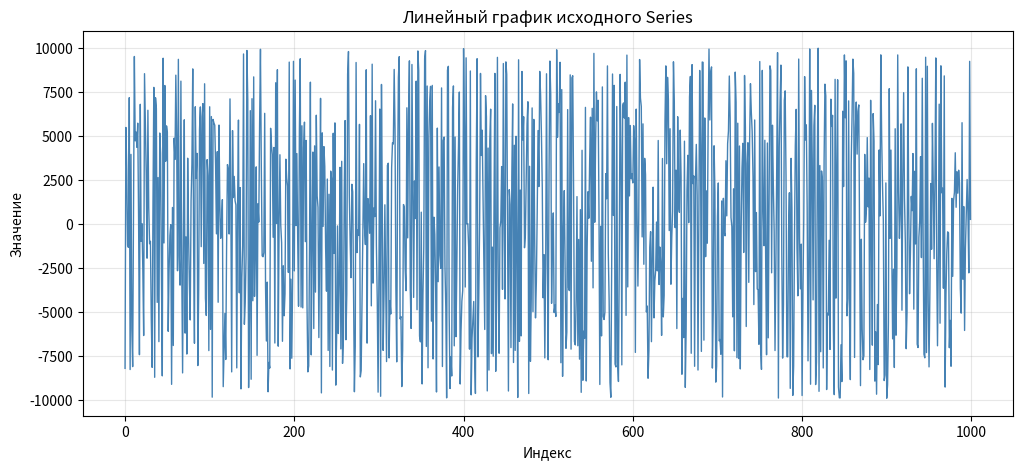
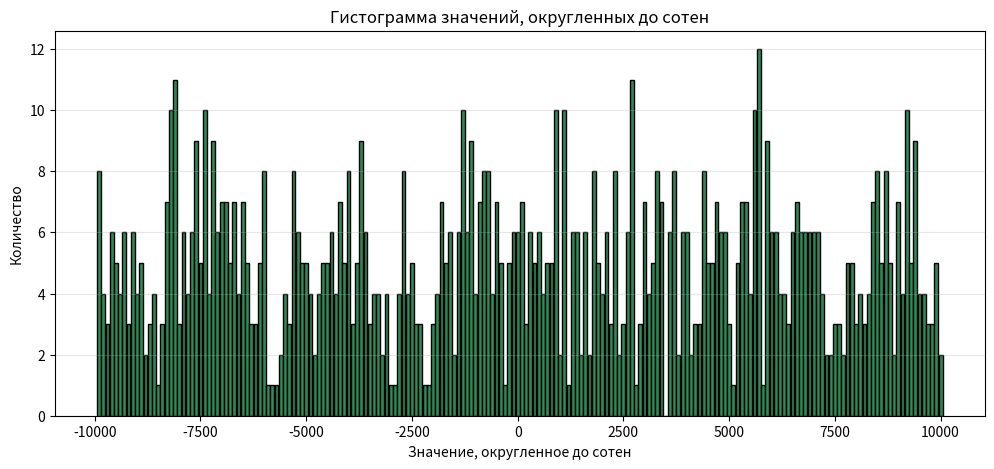
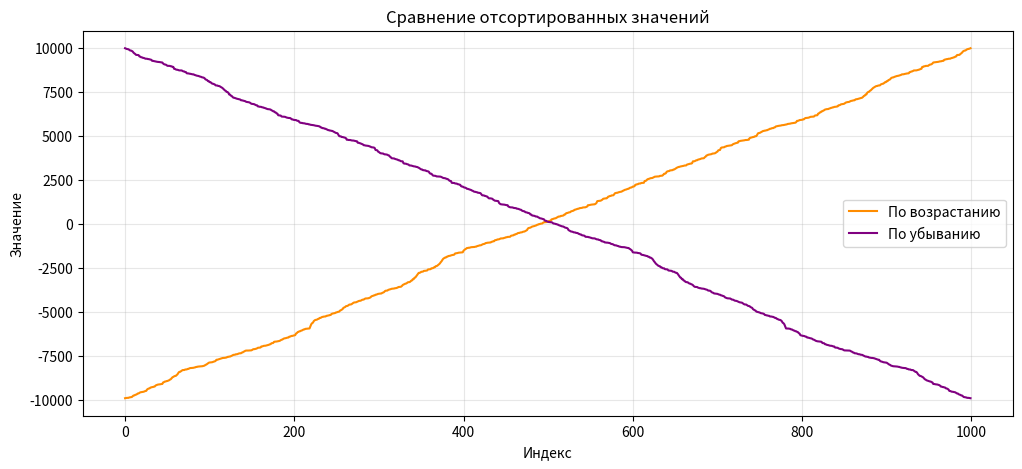

The script that saved these images, in order:
import math
from pathlib import Path

import matplotlib.pyplot as plt
import numpy as np
import pandas as pd


NUMBER_COUNT = 1000
MIN_VALUE = -10000
MAX_VALUE = 10000
RANDOM_SEED = 42

OUTPUT_DIR = Path("results")


# Математическое округление чисел до сотен
def round_to_hundreds_math(values: pd.Series) -> pd.Series:
    rounded = np.where(
        values >= 0,
        np.floor(values / 100 + 0.5) * 100,
        np.ceil(values / 100 - 0.5) * 100,
    )

    return pd.Series(
        rounded.astype(int),
        index=values.index,
        name="Округленные до сотен значения"
    )


# Генерация Dataset из 1000 случайных целых чисел в диапазоне от -10000 до 10000
def create_dataset() -> pd.Series:
    generator = np.random.default_rng(RANDOM_SEED)
    numbers = generator.integers(MIN_VALUE, MAX_VALUE + 1, size=NUMBER_COUNT)

    return pd.Series(numbers, name="Исходные значения")


# Очистка данных от цифрового мусора
def clean_dataset(series: pd.Series) -> pd.Series:
    cleaned_series = pd.to_numeric(series, errors="coerce")
    cleaned_series = cleaned_series.dropna()
    cleaned_series = cleaned_series[
        (cleaned_series >= MIN_VALUE) & (cleaned_series <= MAX_VALUE)
    ]

    return cleaned_series.astype(int).reset_index(drop=True)


# Вычисление среднеквадратического отклонения для Series
def calculate_root_mean_square_deviation(series: pd.Series) -> float:
    return math.sqrt(((series - series.mean()) ** 2).mean())


# Формирование текстового описания стандартных числовых характеристик
def get_numeric_characteristics_text(series: pd.Series) -> str:
    characteristics = [
        "Стандартные числовые характеристики для набора данных Series",
        f"Количество значений: {len(series)}",
        f"Минимальное значение: {series.min()}",
        f"Количество повторяющихся значений: {len(series) - series.nunique()}",
        f"Максимальное значение: {series.max()}",
        f"Сумма чисел: {series.sum()}",
        (
            "Среднеквадратическое отклонение: "
            f"{calculate_root_mean_square_deviation(series):.4f}"
        ),
    ]

    return "\n".join(characteristics)


# Вывод стандартных числовых характеристик в консоль
def print_numeric_characteristics(series: pd.Series) -> None:
    print(get_numeric_characteristics_text(series))


# Сохранение стандартных числовых характеристик в текстовый файл
def save_numeric_characteristics_to_txt(
    series: pd.Series,
    filename: str = "numeric_characteristics.txt"
) -> None:
    OUTPUT_DIR.mkdir(exist_ok=True)

    file_path = OUTPUT_DIR / filename

    with open(file_path, "w", encoding="utf-8") as file:
        file.write(get_numeric_characteristics_text(series))

    print(f"\nФайл со статистическими характеристиками сохранен: {file_path}")


# Создание DataFrame с исходными значениями и сортировкой по возрастанию и убыванию
def create_dataframe(series: pd.Series) -> pd.DataFrame:
    sorted_ascending = series.sort_values().reset_index(drop=True)
    sorted_descending = series.sort_values(ascending=False).reset_index(drop=True)

    dataframe = pd.DataFrame(
        {
            "Исходные значения": series.reset_index(drop=True),
            "Отсортированные по возрастанию": sorted_ascending,
            "Отсортированные по убыванию": sorted_descending,
        }
    )

    return dataframe


# Сохранение исходного Dataset в CSV-файл
def save_dataset_to_csv(series: pd.Series, filename: str = "dataset.csv") -> None:
    OUTPUT_DIR.mkdir(exist_ok=True)

    file_path = OUTPUT_DIR / filename
    series.to_csv(file_path, index=False, encoding="utf-8-sig", sep=";")

    print(f"Исходный Dataset сохранен: {file_path}")


# Сохранение DataFrame в CSV-файл
def save_dataframe_to_csv(
    dataframe: pd.DataFrame,
    filename: str = "dataframe.csv"
) -> None:
    OUTPUT_DIR.mkdir(exist_ok=True)

    file_path = OUTPUT_DIR / filename
    dataframe.to_csv(file_path, index=False, encoding="utf-8-sig", sep=";")

    print(f"DataFrame сохранен: {file_path}")
# Визуализация исходного Series в виде линейного графика
def plot_original_series(series: pd.Series) -> None:
    plt.figure(figsize=(12, 5))
    plt.plot(series.index, series.values, color="steelblue", linewidth=1)

    plt.title("Линейный график исходного Series")
    plt.xlabel("Индекс")
    plt.ylabel("Значение")
    plt.grid(True, alpha=0.3)

    file_path = OUTPUT_DIR / "linear_plot_original_series.png"
    plt.savefig(file_path, dpi=300, bbox_inches="tight")

    print(f"Линейный график исходного Series сохранен: {file_path}")


# Визуализация гистограммы для значений, округленных до сотен
def plot_rounded_histogram(series: pd.Series) -> None:
    rounded_values = round_to_hundreds_math(series)
    bins = np.arange(rounded_values.min() - 50, rounded_values.max() + 150, 100)

    plt.figure(figsize=(12, 5))
    plt.hist(
        rounded_values,
        bins=bins,
        color="seagreen",
        edgecolor="black",
        rwidth=0.9
    )

    plt.title("Гистограмма значений, округленных до сотен")
    plt.xlabel("Значение, округленное до сотен")
    plt.ylabel("Количество")
    plt.grid(axis="y", alpha=0.3)

    file_path = OUTPUT_DIR / "histogram_rounded_values.png"
    plt.savefig(file_path, dpi=300, bbox_inches="tight")

    print(f"Гистограмма округленных значений сохранена: {file_path}")


# Визуализация отсортированных значений по возрастанию и убыванию на одном графике
def plot_sorted_values(dataframe: pd.DataFrame) -> None:
    plt.figure(figsize=(12, 5))

    plt.plot(
        dataframe.index,
        dataframe["Отсортированные по возрастанию"],
        label="По возрастанию",
        color="darkorange",
        linewidth=1.5,
    )

    plt.plot(
        dataframe.index,
        dataframe["Отсортированные по убыванию"],
        label="По убыванию",
        color="purple",
        linewidth=1.5,
    )

    plt.title("Сравнение отсортированных значений")
    plt.xlabel("Индекс")
    plt.ylabel("Значение")
    plt.legend()
    plt.grid(True, alpha=0.3)

    file_path = OUTPUT_DIR / "sorted_values_comparison.png"
    plt.savefig(file_path, dpi=300, bbox_inches="tight")

    print(f"График сравнения отсортированных значений сохранен: {file_path}")


def main() -> None:
    OUTPUT_DIR.mkdir(exist_ok=True)

    series = create_dataset()
    cleaned_series = clean_dataset(series)
    dataframe = create_dataframe(cleaned_series)

    save_dataset_to_csv(cleaned_series)
    save_dataframe_to_csv(dataframe)

    print_numeric_characteristics(cleaned_series)
    save_numeric_characteristics_to_txt(cleaned_series)

    print("\nПервые 10 строк DataFrame:")
    print(dataframe.head(10))

    plot_original_series(cleaned_series)
    plot_rounded_histogram(cleaned_series)
    plot_sorted_values(dataframe)

    plt.show()


if __name__ == "__main__":
    main()
